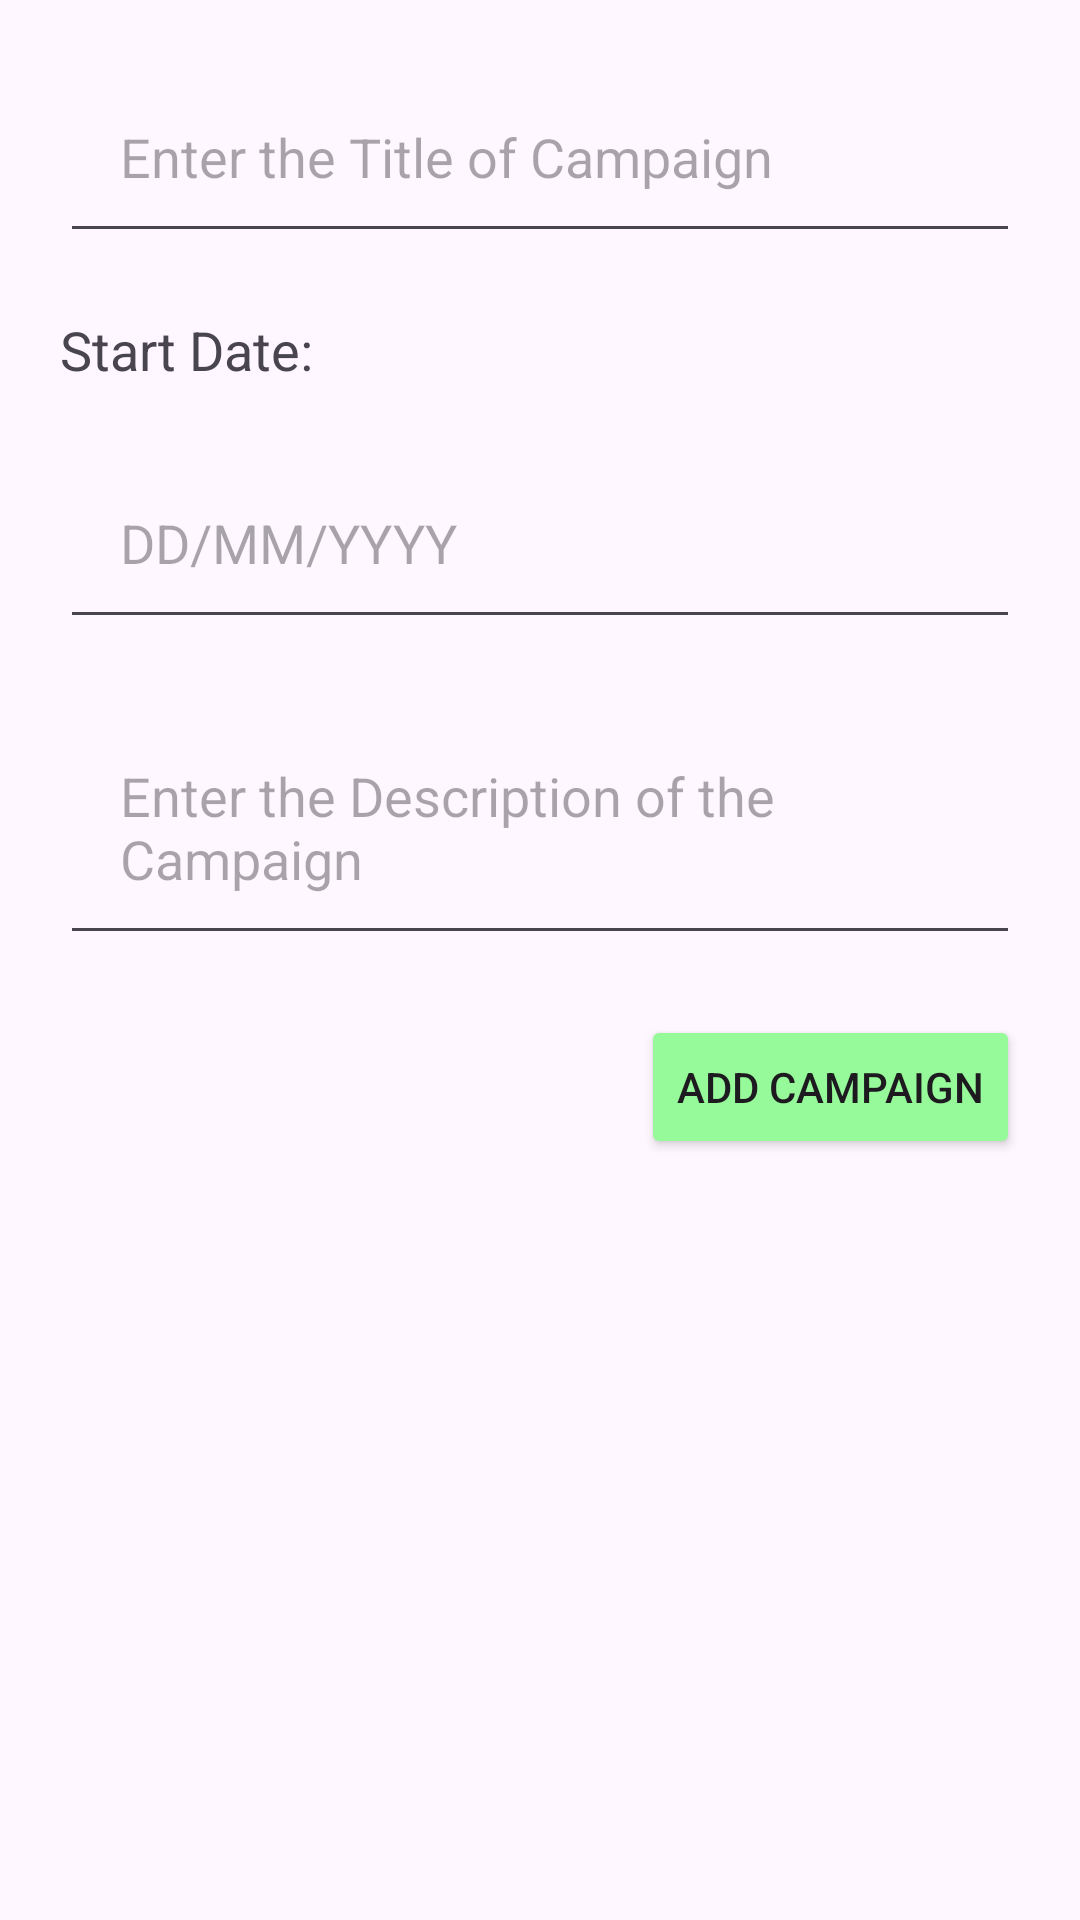

Produce the Android XML layout that renders to this screen, including the resource entries it uses.
<!-- AndroidManifest.xml: application theme Theme.ClimateAction -->
<!-- res/layout/activity_add_campaign.xml -->
<?xml version="1.0" encoding="utf-8"?>
<LinearLayout
    xmlns:android="http://schemas.android.com/apk/res/android"
    xmlns:app="http://schemas.android.com/apk/res-auto"
    xmlns:tools="http://schemas.android.com/tools"
    android:layout_width="match_parent"
    android:layout_height="match_parent"
    android:orientation="vertical"
    android:layout_margin="10sp"
    android:padding="10sp"
    tools:context=".add_campaignActivity">

    <EditText
        android:layout_width="match_parent"
        android:layout_height="wrap_content"
        android:padding="20sp"
        android:layout_margin="10sp"
        android:hint="Enter the Title of Campaign"
        android:id="@+id/title_btn"/>
    <TextView
        android:layout_width="wrap_content"
        android:layout_height="wrap_content"
        android:text="Start Date: "
        android:layout_margin="10sp"
        android:textSize="18dp"/>

    <EditText
        android:layout_width="match_parent"
        android:layout_height="wrap_content"
        android:layout_margin="10sp"
        android:padding="20sp"
        android:hint="DD/MM/YYYY"
        android:inputType="date"
        android:id="@+id/date_btn"/>
    <EditText
        android:layout_width="match_parent"
        android:layout_height="wrap_content"
        android:padding="20sp"
        android:layout_margin="10sp"
        android:hint="Enter the Description of the Campaign "
        android:inputType="textMultiLine"
        android:id="@+id/camp_description"/>

    <Button
        android:layout_width="wrap_content"
        android:layout_height="wrap_content"
        android:layout_gravity="right"
        android:backgroundTint="#96FA9A"
        android:text="ADD CAMPAIGN"
        android:layout_margin="10sp"
        android:id="@+id/add_camp_btn"/>


</LinearLayout>
<!-- resources referenced by this layout -->
<resources>
  <style name="Theme.ClimateAction" parent="Base.Theme.ClimateAction" />
  <style name="Base.Theme.ClimateAction" parent="Theme.Material3.DayNight.NoActionBar">
          
          
      </style>
</resources>
